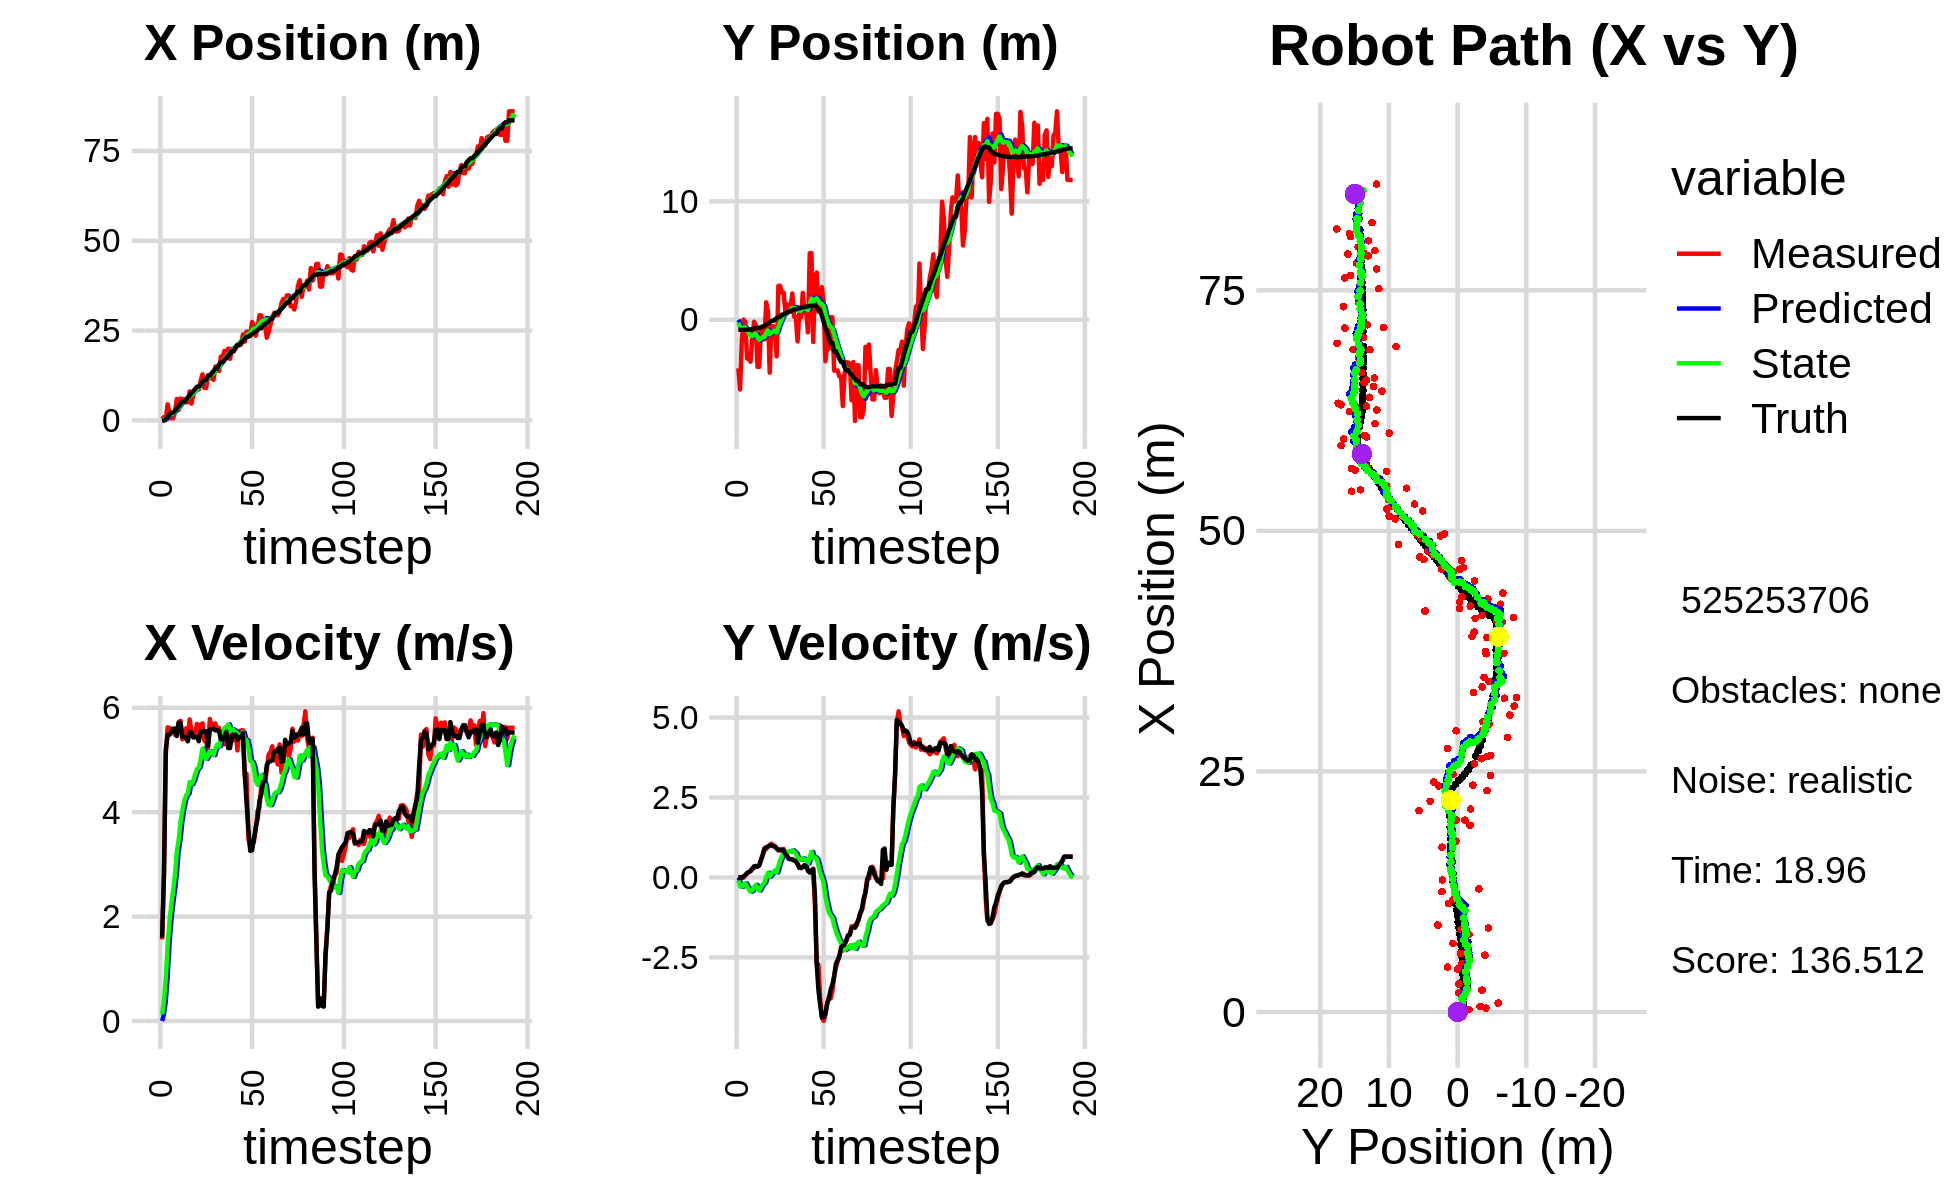

Source data for this figure (header and first rows):
0.000000000000000000e+00, 0.000000000000000000e+00, 0.000000000000000000e+00, 0.000000000000000000e+00, 0.000000000000000000e+00, 0.000000000000000000e+00, 0.000000000000000000e+00, 0.000000000000000000e+00, 0.000000000000000000e+00, 0.000000000000000000e+00, 0.000000000000000000e+00, 0.000000000000000000e+00, -1.823846255202764832e-01, -8.484379649297778547e-01, 0.000000000000000000e+00, 0.000000000000000000e+00, 0.000000000000000000e+00, -1.147877846960909665e-04
3.997256009181688330e-01, -4.097579181432078776e+00, 1.564000008486192472e+00, 7.917838219395429355e-05, 0.000000000000000000e+00, 0.000000000000000000e+00, 0.000000000000000000e+00, 0.000000000000000000e+00, 5.092997999743581472e-02, -2.519441132883423196e-01, 1.282229853771193195e-01, -9.722041618050754341e-02, -1.823846255202764832e-01, -8.484379649297778547e-01, 1.600000000000000089e+00, 0.000000000000000000e+00, 1.600000023841857910e+00, -5.062556374468840659e-05
9.305063333842390483e-01, -5.891269843262999295e+00, 2.782996352876013546e+00, 4.500823657792758781e-03, 6.375227853514775500e-02, -2.616661549063930559e-01, 1.282229853771193195e-01, -9.722041618050754341e-02, 1.963372672454363199e-01, -6.510781320676370942e-01, 3.815574274467327109e-01, -2.813263801785502172e-01, -4.263700588450063805e-02, -8.484183940922787048e-01, 2.799999999999999822e+00, 2.000000000000000042e-03, 2.799999952316284180e+00, -1.617256784811615944e-03
2.692357878813668171e-01, -1.624536678262744838e+00, 5.094993127157430912e+00, 8.239919387355127203e-03, 2.344930099901095799e-01, -6.792107700854921326e-01, 3.815574274467327109e-01, -2.813263801785502172e-01, 3.941966313135573108e-01, -7.392476943198800221e-01, 8.258549263346541824e-01, -2.913778928391647649e-01, 2.938192931543030517e-01, -8.480406254263411769e-01, 5.200000000000000178e+00, -8.999999999999999320e-03, 5.199999809265136719e+00, -1.617256784811615944e-03
4.456994875850961435e+00, 1.437312896693555136e-02, 5.624995136246234928e+00, -7.397107961720944189e-03, 4.767821239470227401e-01, -7.683854836037965486e-01, 8.258549263346541824e-01, -2.913778928391647649e-01, 1.012065068188358286e+00, -6.888630926041846569e-01, 1.455531098918657840e+00, -2.312444561097034001e-01, 9.055441467716121018e-01, -8.484341449673143964e-01, 5.480999999999999872e+00, 3.599999999999999728e-02, 5.480999946594238281e+00, 1.315041794441640377e-03
1.995298429678897145e+00, -1.650931447792474416e-01, 5.612626097015087190e+00, 6.477926351682669615e-02, 1.157618178080224158e+00, -7.119875382151550358e-01, 1.455531098918657840e+00, -2.312444561097034001e-01, 1.419858027640995113e+00, -6.486098920200570328e-01, 1.909159193220066442e+00, -1.821194288698885777e-01, 1.532470568320409843e+00, -8.420158833745636784e-01, 5.480999999999999872e+00, 7.599999999999999811e-02, 5.480999946594238281e+00, -1.154119055718183517e-02
5.858315078846206836e-01, -3.276172381167437475e+00, 5.583393042005099893e+00, 1.339685208947094808e-01, 1.610773946963001801e+00, -6.668218349070459405e-01, 1.909159193220066442e+00, -1.821194288698885777e-01, 1.695221344253772466e+00, -8.917241593804038358e-01, 2.230574394917193892e+00, -2.842448853714725776e-01, 2.153713091533957513e+00, -8.279022983409818348e-01, 5.533000000000000362e+00, 1.390000000000000124e-01, 5.534999847412109375e+00, -2.398950234055519104e-02
5.858315078846206836e-01, -3.276172381167437475e+00, 5.542601527932944805e+00, 1.630771248680874252e-01, 1.918278783745491989e+00, -9.201486479175511324e-01, 2.230574394917193892e+00, -2.842448853714725776e-01, 1.961767758558327079e+00, -1.121232029658185025e+00, 2.498012909855960917e+00, -3.677517205960044722e-01, 2.153713091533957513e+00, -8.279022983409818348e-01, 5.600999999999999979e+00, 1.710000000000000131e-01, 5.603000164031982422e+00, -2.941400185227394104e-02
2.276543691299250938e+00, -3.542858509467682104e+00, 5.480405314862466959e+00, 1.985342392778817189e-01, 2.211569049543923082e+00, -1.158007201717785373e+00, 2.498012909855960917e+00, -3.677517205960044722e-01, 2.372259012504930986e+00, -1.360494188345843458e+00, 2.800993673829673458e+00, -4.467761577249632077e-01, 2.687526568263686855e+00, -8.124991938784807965e-01, 5.599999999999999645e+00, 1.940000000000000058e-01, 5.603000164031982422e+00, -3.621036186814308167e-02
5.958482845995297872e+00, -1.514041384800832057e+00, 5.535762507359165419e+00, 2.831694102850420558e-01, 2.652358379887898465e+00, -1.405171804118339862e+00, 2.800993673829673458e+00, -4.467761577249632077e-01, 3.110460897949260506e+00, -1.380043515121791353e+00, 3.246187893678664338e+00, -4.082224401320297957e-01, 3.313480242774790696e+00, -7.901869626466735408e-01, 5.458999999999999631e+00, 2.670000000000000151e-01, 5.466000080108642578e+00, -5.110819265246391296e-02
2.925140127345147611e+00, -1.714781693341003999e-01, 5.723516754048658228e+00, 2.927735541121836982e-01, 3.435079687317126762e+00, -1.420865759134994244e+00, 3.246187893678664338e+00, -4.082224401320297957e-01, 3.517679050138815544e+00, -1.263536382903384325e+00, 3.465904502194811609e+00, -3.087570466185702300e-01, 3.933997973784217006e+00, -7.591975495124267947e-01, 5.713000000000000078e+00, 3.489999999999999769e-01, 5.723999977111816406e+00, -5.110819265246391296e-02
6.089514836006501675e+00, -4.367376878790903416e-01, 5.749787418413508711e+00, 3.592595790293762748e-01, 3.864269500358296749e+00, -1.294412087565241398e+00, 3.465904502194811609e+00, -3.087570466185702300e-01, 4.199667720716588448e+00, -1.177383766625806238e+00, 3.809292042036179549e+00, -2.315873763286882547e-01, 4.581081255566957999e+00, -7.198310816281928703e-01, 5.713000000000000078e+00, 3.549999999999999822e-01, 5.723999977111816406e+00, -6.240111589431762695e-02
5.911653443613697156e+00, -3.975399809415550934e+00, 5.396700536254951608e+00, 3.335761131613524388e-01, 4.580596924920206092e+00, -1.200542504258675036e+00, 3.809292042036179549e+00, -2.315873763286882547e-01, 4.793565929434929984e+00, -1.450898069331623574e+00, 4.036225990775347050e+00, -3.307150322952242538e-01, 5.213764056326862573e+00, -6.806298064161003802e-01, 5.445999999999999730e+00, 3.410000000000000253e-01, 5.456999778747558594e+00, -6.173258274793624878e-02
5.911653443613697156e+00, -3.975399809415550934e+00, 5.524748616368466259e+00, 3.828810637510766113e-01, 5.197188528512464600e+00, -1.483969572561145922e+00, 4.036225990775347050e+00, -3.307150322952242538e-01, 5.345694576094270900e+00, -1.700118914407033444e+00, 4.220465747752066399e+00, -4.087108860740715777e-01, 5.213764056326862573e+00, -6.806298064161003802e-01, 5.443999999999999950e+00, 3.760000000000000009e-01, 5.456999778747558594e+00, -6.919226050376892090e-02
5.020955666307457932e+00, -6.033317776926282461e-01, 5.607049410355608110e+00, 5.605573024492457312e-01, 5.767741150869477806e+00, -1.740990003014440513e+00, 4.220465747752066399e+00, -4.087108860740715777e-01, 5.769680331213909774e+00, -1.582742861690241698e+00, 4.317041759932317646e+00, -3.073487405245524107e-01, 5.734298571498608332e+00, -6.443639264923896048e-01, 5.413000000000000256e+00, 5.400000000000000355e-01, 5.440000057220458984e+00, -9.964258223772048950e-02
5.020955666307457932e+00, -6.033317776926282461e-01, 5.406208050240110197e+00, 7.051383244094923120e-01, 6.201384507207141183e+00, -1.613477735742697039e+00, 4.317041759932317646e+00, -3.073487405245524107e-01, 6.145401442927115099e+00, -1.466436173935723675e+00, 4.361260876155567345e+00, -2.109275011183697479e-01, 6.359262332013146057e+00, -5.838141013377661226e-01, 5.357999999999999652e+00, 6.989999999999999547e-01, 5.402999877929687500e+00, -1.296990364789962769e-01
8.054842457021743840e+00, -1.654049264404840125e+00, 5.777100537859393370e+00, 9.206564286778002870e-01, 6.581527530542671478e+00, -1.487528924047560652e+00, 4.361260876155567345e+00, -2.109275011183697479e-01, 6.799802050111495078e+00, -1.453524079656487444e+00, 4.577880148793163961e+00, -1.629136664394533751e-01, 6.981494769223259844e+00, -5.037656892883958237e-01, 5.535999999999999588e+00, 8.810000000000000053e-01, 5.605000019073486328e+00, -1.580341607332229614e-01
4.666575536043685801e+00, 1.474872154829405257e+00, 5.558854792752277341e+00, 8.858761185641573777e-01, 7.257590064990811385e+00, -1.469815446300432704e+00, 4.577880148793163961e+00, -1.629136664394533751e-01, 7.059061075749979430e+00, -1.127905395242138065e+00, 4.536557882762232374e+00, 2.023810599674427668e-02, 7.610141620080676184e+00, -4.055313637665446391e-01, 5.525000000000000355e+00, 9.439999999999999503e-01, 5.605000019073486328e+00, -1.580341607332229614e-01
7.125642523137735829e+00, 6.892150775889014369e-01, 5.449928719667283872e+00, 9.666955370734854336e-01, 7.512716864026202757e+00, -1.125881584642463684e+00, 4.536557882762232374e+00, 2.023810599674427668e-02, 7.523992356898645539e+00, -9.021004754110583113e-01, 4.605316117430618306e+00, 1.467896990653577982e-01, 8.128339633082699578e+00, -3.146937951274932366e-01, 5.431000000000000050e+00, 9.659999999999999698e-01, 5.515999794006347656e+00, -1.755517274141311646e-01
8.738630569890956323e+00, -4.468392179688991384e+00, 5.488044834069772726e+00, 9.921161593069822704e-01, 7.984523968641707548e+00, -8.874215055045224787e-01, 4.605316117430618306e+00, 1.467896990653577982e-01, 8.104717228416136621e+00, -1.209373050802802663e+00, 4.731490121457269993e+00, 2.745760695530552464e-02, 8.751148089281468145e+00, -2.029769884383229306e-01, 5.437999999999999723e+00, 1.008999999999999897e+00, 5.515999794006347656e+00, -1.788461357355117798e-01
8.603707179444480602e+00, -5.283740337029017020e-01, 5.691272591343379261e+00, 1.059215600585027728e+00, 8.577866240561863975e+00, -1.206627290107272099e+00, 4.731490121457269993e+00, 2.745760695530552464e-02, 8.631595342951625227e+00, -1.093607518620869357e+00, 4.826586898822993632e+00, 1.062423869298814993e-01, 9.373750552221757459e+00, -8.761482081523595811e-02, 5.437999999999999723e+00, 1.008000000000000007e+00, 5.531000137329101562e+00, -1.840070039033889771e-01
8.603707179444480602e+00, -5.283740337029017020e-01, 5.469903110358602660e+00, 1.002436791408392480e+00, 9.114254032833924768e+00, -1.082983279927881126e+00, 4.826586898822993632e+00, 1.062423869298814993e-01, 9.099100146362411934e+00, -9.884553199096515197e-01, 4.862356519271222588e+00, 1.728238793980853005e-01, 9.373750552221757459e+00, -8.761482081523595811e-02, 5.358999999999999986e+00, 9.789999999999999813e-01, 5.447999954223632812e+00, -1.812527775764465332e-01
1.101879928957832711e+01, -7.553528414045866946e-01, 5.679208585903357864e+00, 9.850305244957172635e-01, 9.585335798289534637e+00, -9.711729319698430007e-01, 4.862356519271222588e+00, 1.728238793980853005e-01, 9.767856272770510273e+00, -9.143808508731775531e-01, 5.018019022013652020e+00, 2.202669497762544393e-01, 9.986591204560909318e+00, 2.449209824649073788e-02, 5.541999999999999815e+00, 9.619999999999999662e-01, 5.625000000000000000e+00, -1.717365086078643799e-01
1.280674825604829081e+01, -3.089913473978781244e+00, 5.700729352090114332e+00, 9.042493907285985566e-01, 1.026965817497187494e+01, -8.923541558955521147e-01, 5.018019022013652020e+00, 2.202669497762544393e-01, 1.055199886254398045e+01, -1.082968634147314591e+00, 5.219026737651650372e+00, 1.552474952929328023e-01, 1.061307130725161407e+01, 1.349464785128725308e-01, 5.551000000000000156e+00, 9.140000000000000346e-01, 5.625000000000000000e+00, -1.573093682527542114e-01
9.037854298709348200e+00, 2.866792214997241572e+00, 5.373816562580365996e+00, 8.523945012086822093e-01, 1.107390153630914575e+01, -1.067443884618021421e+00, 5.219026737651650372e+00, 1.552474952929328023e-01, 1.088479685211120263e+01, -6.433936645693565382e-01, 5.126307752116686878e+00, 3.606147626449701660e-01, 1.123906503563516779e+01, 2.355060703117108079e-01, 5.556000000000000050e+00, 8.539999999999999813e-01, 5.620999813079833984e+00, -1.573093682527542114e-01
9.037854298709348200e+00, 2.866792214997241572e+00, 5.340493419128327091e+00, 8.325606934484296451e-01, 1.139742762732287140e+01, -6.073321883048594660e-01, 5.126307752116686878e+00, 3.606147626449701660e-01, 1.118012461393746726e+01, -2.391665397669052728e-01, 5.022254347158886745e+00, 5.350378189637416959e-01, 1.123906503563516779e+01, 2.355060703117108079e-01, 5.551999999999999602e+00, 8.780000000000000027e-01, 5.620999813079833984e+00, -1.546510010957717896e-01
1.251699058716317126e+01, 2.295683396806682541e+00, 5.205234899927208225e+00, 8.612234774411925420e-01, 1.168235004865335647e+01, -1.856627578705311032e-01, 5.022254347158886745e+00, 5.350378189637416959e-01, 1.177301680706927733e+01, 7.676231681596529244e-02, 5.084314071143833047e+00, 6.589589419889276822e-01, 1.248139367961283597e+01, 4.344452743145093554e-01, 5.267999999999999794e+00, 8.639999999999999902e-01, 5.337999820709228516e+00, -1.639679074287414551e-01
1.251699058716317126e+01, 2.295683396806682541e+00, 5.786307132344139958e+00, 8.942454884056514341e-01, 1.228144821418366028e+01, 1.426582110148580662e-01, 5.084314071143833047e+00, 6.589589419889276822e-01, 1.234171955200186233e+01, 3.682681867992735336e-01, 5.165302959709239694e+00, 7.641753048937717230e-01, 1.248139367961283597e+01, 4.344452743145093554e-01, 5.586999999999999744e+00, 8.489999999999999769e-01, 5.651000022888183594e+00, -1.533320546150207520e-01
1.170839379657680013e+01, 6.523413564903932649e-01, 5.603251567191938065e+00, 7.779599015838399856e-01, 1.285824984797278603e+01, 4.446857172886506948e-01, 5.165302959709239694e+00, 7.641753048937717230e-01, 1.277013966155017499e+01, 4.660606864427413454e-01, 5.147154855405357665e+00, 7.739051951601295665e-01, 1.309713159464244292e+01, 5.298794638286211667e-01, 5.589000000000000412e+00, 7.299999999999999822e-01, 5.636000156402587891e+00, -1.379588395357131958e-01
1.127983437461737992e+01, 1.311956895912222310e+00, 5.682865014841754103e+00, 6.594607259903695340e-01, 1.328485514709071147e+01, 5.434512059587542909e-01, 5.147154855405357665e+00, 7.739051951601295665e-01, 1.311905813295665624e+01, 6.154759750676492835e-01, 5.093262548432440973e+00, 8.022876541046400911e-01, 1.374016176114043652e+01, 6.176515954083544591e-01, 5.597000000000000419e+00, 6.680000000000000382e-01, 5.636000156402587891e+00, -1.155269891023635864e-01
1.499195174861132962e+01, 9.757832719831468493e-01, 5.702220361330408771e+00, 5.932703231953937451e-01, 1.362838438779990113e+01, 6.957047404781132593e-01, 5.093262548432440973e+00, 8.022876541046400911e-01, 1.379304258744563860e+01, 7.148084420833029640e-01, 5.224905673580173548e+00, 8.049451319437123109e-01, 1.439393983761915408e+01, 6.926947968239236531e-01, 5.567999999999999616e+00, 5.829999999999999627e-01, 5.598000049591064453e+00, -1.036689952015876770e-01
1.499195174861132962e+01, 9.757832719831468493e-01, 5.572918668297342393e+00, 5.798175184361015200e-01, 1.431553315480365640e+01, 7.953029552776742506e-01, 5.224905673580173548e+00, 8.049451319437123109e-01, 1.439966365555798156e+01, 8.037563101479674454e-01, 5.294691962507257266e+00, 8.025089711905653012e-01, 1.439393983761915408e+01, 6.926947968239236531e-01, 5.568999999999999950e+00, 5.699999999999999512e-01, 5.598000049591064453e+00, -1.036689952015876770e-01
1.372237883503999001e+01, 2.220638526098573262e+00, 5.613948899306635987e+00, 5.718637746107438913e-01, 1.492913285180870808e+01, 8.840072072670239756e-01, 5.294691962507257266e+00, 8.025089711905653012e-01, 1.482917475302943267e+01, 1.007916937897094467e+00, 5.261947507647902533e+00, 8.503727144945861793e-01, 1.556937967184240179e+01, 8.134776477597227551e-01, 5.556000000000000050e+00, 5.610000000000000542e-01, 5.584000110626220703e+00, -1.015146449208259583e-01
1.775980435261769230e+01, 2.654802934826100969e-01, 5.491924074986308746e+00, 5.460142343186530356e-01, 1.535536950379422372e+01, 1.092954209346553185e+00, 5.261947507647902533e+00, 8.503727144945861793e-01, 1.560071983576292887e+01, 9.971834684020899342e-01, 5.411720844647864403e+00, 8.002509603027621043e-01, 1.618697725167118406e+01, 8.747038974260555877e-01, 5.392999999999999794e+00, 5.260000000000000231e-01, 5.419000148773193359e+00, -9.909565001726150513e-02
1.775980435261769230e+01, 2.654802934826100969e-01, 5.416090267659489754e+00, 5.094770211920727210e-01, 1.614189192022771380e+01, 1.077208564432366122e+00, 5.411720844647864403e+00, 8.002509603027621043e-01, 1.629896591061192268e+01, 9.836002148711855408e-01, 5.497824154215110504e+00, 7.514518796158686786e-01, 1.618697725167118406e+01, 8.747038974260555877e-01, 5.394999999999999574e+00, 5.080000000000000071e-01, 5.419000148773193359e+00, -9.379131346940994263e-02
1.939225445617097066e+01, -1.824491725711629320e+00, 5.300810519787924058e+00, 4.146033047376695979e-01, 1.684874832603343364e+01, 1.058745402832772520e+00, 5.497824154215110504e+00, 7.514518796158686786e-01, 1.708481091345731429e+01, 7.559257234592962060e-01, 5.613287131649776995e+00, 6.100356486465698946e-01, 1.680832658652510503e+01, 9.326129095466615393e-01, 5.453000000000000291e+00, 4.269999999999999907e-01, 5.468999862670898438e+00, -7.805616408586502075e-02
1.759972201258533886e+01, 6.223942172674480355e-01, 5.637564426775948156e+00, 3.263042772830299088e-01, 1.764613962662229341e+01, 8.169292883239531733e-01, 5.613287131649776995e+00, 6.100356486465698946e-01, 1.764293448395545738e+01, 7.853809126900083148e-01, 5.613198572669738873e+00, 5.885408457080937294e-01, 1.732996354965341368e+01, 9.733656770063737751e-01, 5.540000000000000036e+00, 3.019999999999999907e-01, 5.547999858856201172e+00, -5.781585723161697388e-02
1.996799550910550991e+01, 2.006822352761355177e-01, 5.358908844355042334e+00, 2.945948123461175072e-01, 1.820425434122243047e+01, 8.442349972608176323e-01, 5.613198572669738873e+00, 5.885408457080937294e-01, 1.836167206630452853e+01, 7.673323534312936900e-01, 5.681778618131071212e+00, 5.469656756046398227e-01, 1.796149431164770149e+01, 1.009601248271270402e+00, 5.229000000000000092e+00, 2.969999999999999862e-01, 5.237999916076660156e+00, -5.491763353347778320e-02
1.712895379934375839e+01, 2.273465408137968602e+00, 5.325929110581578030e+00, 3.435796398995844547e-01, 1.892984992811763689e+01, 8.220289209917577278e-01, 5.681778618131071212e+00, 5.469656756046398227e-01, 1.873629442485850660e+01, 9.585746839265425479e-01, 5.551680736812402372e+00, 6.010545620744063289e-01, 1.857322679449897151e+01, 1.043776048133043588e+00, 5.227999999999999758e+00, 3.210000000000000075e-01, 5.237999916076660156e+00, -6.442147493362426758e-02
1.995040504576429541e+01, 6.096916929820200837e-01, 5.586387862440465923e+00, 3.603820272979777473e-01, 1.929146249853974737e+01, 1.018680140133983114e+00, 5.551680736812402372e+00, 6.010545620744063289e-01, 1.935719146217787667e+01, 9.675174295820936354e-01, 5.589962516306179019e+00, 5.721711496462659197e-01, 1.919911752585912978e+01, 1.084625615149693356e+00, 5.453000000000000291e+00, 3.860000000000000098e-01, 5.466000080108642578e+00, -6.442147493362426758e-02
1.995040504576429541e+01, 6.096916929820200837e-01, 5.375824588038603302e+00, 3.620139803393169764e-01, 1.991618771380849395e+01, 1.024734544546720194e+00, 5.589962516306179019e+00, 5.721711496462659197e-01, 1.990808578301527731e+01, 9.742667426314383095e-01, 5.570874340597383068e+00, 5.444220390155332101e-01, 1.919911752585912978e+01, 1.084625615149693356e+00, 5.455000000000000071e+00, 3.479999999999999760e-01, 5.466000080108642578e+00, -6.723958998918533325e-02
1.994232885520498400e+01, -1.061579929126471589e+00, 5.566746076349101457e+00, 2.419140736476296794e-01, 2.046517321707501580e+01, 1.028708946532991719e+00, 5.570874340597383068e+00, 5.444220390155332101e-01, 2.041426829886668060e+01, 8.067205463758694295e-01, 5.542784190372320730e+00, 4.392792049759370876e-01, 2.034800706777698309e+01, 1.145892871181373174e+00, 5.490000000000000213e+00, 2.020000000000000129e-01, 5.493999958038330078e+00, -4.342967271804809570e-02
2.093460326013526540e+01, 5.624820245951511311e+00, 5.183674566175325182e+00, 1.552824740326824160e-01, 2.096854671790391222e+01, 8.506484668734631827e-01, 5.542784190372320730e+00, 4.392792049759370876e-01, 2.094610659870887304e+01, 1.316160902263757260e+00, 5.505937096571721590e+00, 6.347875291539651910e-01, 2.096058259832368975e+01, 1.164471639065861819e+00, 5.387999999999999901e+00, 1.580000000000000016e-01, 5.389999866485595703e+00, -2.994710579514503479e-02
2.093460326013526540e+01, 5.624820245951511311e+00, 5.552709938383452837e+00, 1.911829644648292970e-01, 2.149670030836604440e+01, 1.379639655179153879e+00, 5.505937096571721590e+00, 6.347875291539651910e-01, 2.144470453056825576e+01, 1.785436928738108886e+00, 5.480736348236225908e+00, 7.998828442672133443e-01, 2.096058259832368975e+01, 1.164471639065861819e+00, 5.437000000000000277e+00, 2.129999999999999949e-01, 5.441999912261962891e+00, -3.441697359085083008e-02
2.109562925946983825e+01, -1.877605425854040444e+00, 5.564142551625296917e+00, 2.763327166298369941e-01, 2.199277816539187924e+01, 1.865425213164830343e+00, 5.480736348236225908e+00, 7.998828442672133443e-01, 2.191025578587085221e+01, 1.468698912423762160e+00, 5.441368404684905791e+00, 6.124505432928202264e-01, 2.158180986306931715e+01, 1.186826479960269687e+00, 5.435999999999999943e+00, 2.560000000000000053e-01, 5.441999912261962891e+00, -4.962235689163208008e-02
2.391143248970757540e+01, 3.482087148488606232e+00, 5.569998237433859245e+00, -9.109644547554740512e-01, 2.245439262633934163e+01, 1.529943966753044116e+00, 5.441368404684905791e+00, 6.124505432928202264e-01, 2.260249797802908134e+01, 1.660392500703941510e+00, 5.531080401336454955e+00, 6.279742431062576014e-01, 2.220211206309534901e+01, 1.205079806970859480e+00, 5.511999999999999567e+00, -5.799999999999999600e-01, 5.543000221252441406e+00, 1.621131896972656250e-01
2.190008024801371889e+01, 3.993818772948934281e+00, 4.697018107189915526e+00, -2.692474191608889456e+00, 2.315560601816272523e+01, 1.723189925014567248e+00, 5.531080401336454955e+00, 6.279742431062576014e-01, 2.298941816655333881e+01, 1.809018181644360901e+00, 5.383188303840945821e+00, 5.751537650425079251e-01, 2.272036825078001598e+01, 1.116107477347370702e+00, 4.740999999999999659e+00, -2.717000000000000082e+00, 5.464000225067138672e+00, 5.205034613609313965e-01
2.469543717774620362e+01, 6.714778376005228200e-01, 4.736926280348079388e+00, -2.715350774966772018e+00, 2.352773699693743481e+01, 1.866533558148611771e+00, 5.383188303840945821e+00, 5.751537650425079251e-01, 2.360647231217933140e+01, 1.606943926628306318e+00, 5.381947692820041595e+00, 3.723541982936355854e-01, 2.325488840048028649e+01, 7.920755277609374811e-01, 4.176000000000000156e+00, -3.524000000000000021e+00, 5.464000225067138672e+00, 5.205034613609313965e-01
2.469543717774620362e+01, 6.714778376005228200e-01, 3.485420797101839163e+00, -3.796782303703117645e+00, 2.414466708146133556e+01, 1.644179346457669944e+00, 5.381947692820041595e+00, 3.723541982936355854e-01, 2.409692620553841991e+01, 1.369442415386256107e+00, 5.226009785397808471e+00, 1.390510006933337595e-01, 2.325488840048028649e+01, 7.920755277609374811e-01, 3.661999999999999922e+00, -3.987999999999999989e+00, 5.414000034332275391e+00, 8.281286358833312988e-01
2.349659238698762209e+01, 2.759249580414234071e+00, 3.362603826897991421e+00, -4.395230439543361456e+00, 2.461952718407820129e+01, 1.383347515455589427e+00, 5.226009785397808471e+00, 1.390510006933337595e-01, 2.441130275107273562e+01, 1.328017929087307092e+00, 4.984673503569729824e+00, -8.398329142147387127e-03, 2.367278657812879672e+01, 3.331598171821997245e-01, 3.258999999999999897e+00, -4.376999999999999780e+00, 5.456999778747558594e+00, 9.177278876304626465e-01
2.738986717163916040e+01, 1.441518617134697422e+00, 3.361836032900938687e+00, -4.489871022504511977e+00, 2.490977010142970727e+01, 1.327178096173092348e+00, 4.984673503569729824e+00, -8.398329142147387127e-03, 2.506365365348178997e+01, 1.147896174440307338e+00, 4.957615570639231528e+00, -2.085230583229605583e-01, 2.405074296874223450e+01, -1.619105803207362693e-01, 3.270000000000000018e+00, -4.368000000000000327e+00, 5.456999778747558594e+00, 9.280892610549926758e-01
2.632303939738570620e+01, -3.496278615724365046e+00, 3.436678876276994199e+00, -4.288968669356896690e+00, 2.555941521054571197e+01, 1.127043868608011312e+00, 4.957615570639231528e+00, -2.085230583229605583e-01, 2.555233695803842409e+01, 4.908942586533875385e-01, 4.849607509385715609e+00, -5.971884661690660678e-01, 2.442944513234734316e+01, -6.639321759410855561e-01, 3.490000000000000213e+00, -4.259999999999999787e+00, 5.506999969482421875e+00, 8.952733874320983887e-01
2.357167671567832912e+01, -2.199427173886471465e+00, 3.654335029343893204e+00, -3.966142439588610902e+00, 2.603729770897699680e+01, 4.311754120364809095e-01, 4.849607509385715609e+00, -5.971884661690660678e-01, 2.573454103587592101e+01, 2.464909732251946428e-02, 4.602380145441830273e+00, -8.662651380251216171e-01, 2.476339612827642611e+01, -1.071093486116576177e+00, 3.717999999999999972e+00, -3.942000000000000171e+00, 5.419000148773193359e+00, 8.262923955917358398e-01
2.579964683936727710e+01, -2.437227772199980436e+00, 4.020947200108142994e+00, -3.727636038923338280e+00, 2.619477905042010235e+01, -6.197741647999270576e-02, 4.602380145441830273e+00, -8.662651380251216171e-01, 2.612546968642455525e+01, -4.213575524832980923e-01, 4.524707170286220048e+00, -1.100958074884390570e+00, 2.518985639465404347e+01, -1.528488384491747842e+00, 3.870000000000000107e+00, -3.793000000000000149e+00, 5.419000148773193359e+00, 7.475627064704895020e-01
2.923039351398559660e+01, 2.112816696515149029e-01, 4.081081927452680169e+00, -3.783384191208028380e+00, 2.657794040345317654e+01, -5.314533599717371493e-01, 4.524707170286220048e+00, -1.100958074884390570e+00, 2.681141402687315178e+01, -5.713082923544365865e-01, 4.621869273744738216e+00, -1.191296840751143504e+00, 2.566784559191421877e+01, -1.965567217534864630e+00, 4.217999999999999972e+00, -3.504000000000000004e+00, 5.484000205993652344e+00, 6.689664125442504883e-01
2.923039351398559660e+01, 2.112816696515149029e-01, 4.502033553190866400e+00, -3.559187139046602333e+00, 2.727360095424762676e+01, -6.904379764295509592e-01, 4.621869273744738216e+00, -1.191296840751143504e+00, 2.745690307572300526e+01, -7.010029978428822250e-01, 4.713795041737940394e+00, -1.260296373005483694e+00, 2.566784559191421877e+01, -1.965567217534864630e+00, 4.339999999999999858e+00, -3.351999999999999869e+00, 5.484000205993652344e+00, 6.689664125442504883e-01
2.653324016184090794e+01, -4.289030419184110876e+00, 4.483874302520264088e+00, -3.097962097926383329e+00, 2.792828257989679841e+01, -8.270326351434306167e-01, 4.713795041737940394e+00, -1.260296373005483694e+00, 2.778078592856882878e+01, -1.251559650282937586e+00, 4.617479971597446387e+00, -1.495592760551636813e+00, 2.660181604291011581e+01, -2.656457172676566003e+00, 4.581000000000000405e+00, -3.100999999999999979e+00, 5.532000064849853516e+00, 6.046004891395568848e-01
2.653324016184090794e+01, -4.289030419184110876e+00, 4.556141844504888461e+00, -2.817626508964524046e+00, 2.824253392572857280e+01, -1.401118926338101200e+00, 4.617479971597446387e+00, -1.495592760551636813e+00, 2.807356331217988199e+01, -1.746273364468958533e+00, 4.520977650491140309e+00, -1.682218169710103961e+00, 2.660181604291011581e+01, -2.656457172676566003e+00, 4.596000000000000085e+00, -2.705999999999999961e+00, 5.334000110626220703e+00, 5.538563728332519531e-01
2.301057659076549911e+01, -4.291189537798340226e+00, 4.811695876371107516e+00, -2.630939195924471008e+00, 2.852566107722899602e+01, -1.914495181439968885e+00, 4.520977650491140309e+00, -1.682218169710103961e+00, 2.800652881508440117e+01, -2.192622878756575133e+00, 4.257300986502235318e+00, -1.829432074741483394e+00, 2.714408193517461498e+01, -2.988133656507784064e+00, 4.900999999999999801e+00, -2.588999999999999968e+00, 5.541999816894531250e+00, 5.003677010536193848e-01
2.458160792233848824e+01, -4.793678509449366132e+00, 5.105203316634866262e+00, -2.471534405362324716e+00, 2.843225891373462488e+01, -2.375566086230723517e+00, 4.257300986502235318e+00, -1.829432074741483394e+00, 2.810418960383384146e+01, -2.644788460892986581e+00, 4.136146405089616174e+00, -1.964420840856066608e+00, 2.769303499132452018e+01, -3.285398708554504665e+00, 4.966000000000000192e+00, -2.462000000000000188e+00, 5.541999816894531250e+00, 4.508636295795440674e-01
2.666227208013836147e+01, -4.813248860395026973e+00, 5.150349281170242932e+00, -2.236543026996393735e+00, 2.851780424434280192e+01, -2.841230544978593286e+00, 4.136146405089616174e+00, -1.964420840856066608e+00, 2.839201071210912986e+01, -3.050082720189893681e+00, 4.136874501546515148e+00, -2.062994592366642621e+00, 2.827027116679069607e+01, -3.562494026229636290e+00, 4.974000000000000199e+00, -2.189000000000000057e+00, 5.434999942779541016e+00, 4.096799492835998535e-01
... 133 more rows
